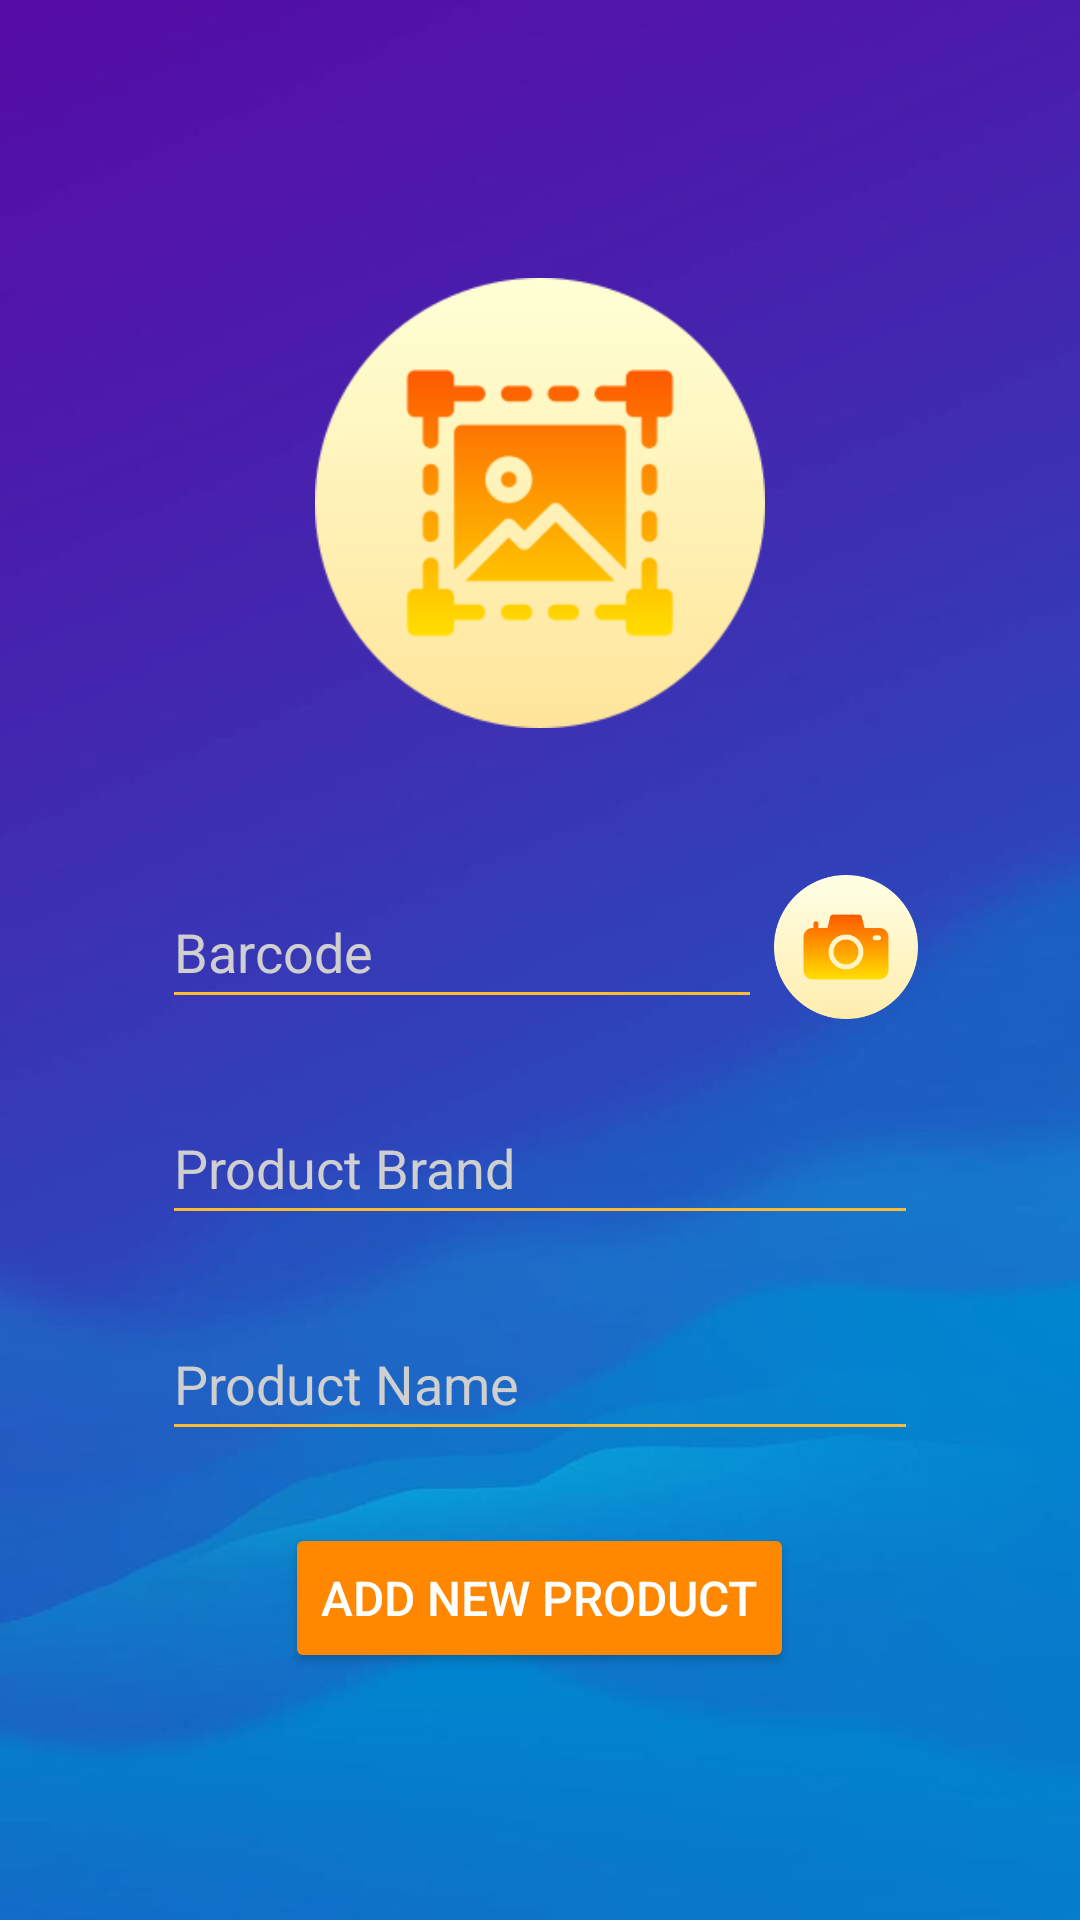

Android layout source for this screen:
<!-- AndroidManifest.xml: application theme Theme.StockManagementApp -->
<!-- res/layout/activity_new_product.xml -->
<?xml version="1.0" encoding="utf-8"?>
<androidx.constraintlayout.widget.ConstraintLayout xmlns:android="http://schemas.android.com/apk/res/android"
    xmlns:app="http://schemas.android.com/apk/res-auto"
    xmlns:tools="http://schemas.android.com/tools"
    android:layout_width="match_parent"
    android:layout_height="match_parent"
    android:background="@drawable/wallpaper"
    tools:context=".view.NewProductActivity">

    <LinearLayout
        android:layout_width="wrap_content"
        android:layout_height="wrap_content"
        android:orientation="vertical"
        app:layout_constraintBottom_toBottomOf="parent"
        app:layout_constraintEnd_toEndOf="parent"
        app:layout_constraintStart_toStartOf="parent"
        app:layout_constraintTop_toTopOf="parent"
        app:layout_constraintVertical_bias="0.45">

        <ImageView
            android:id="@+id/productImage"
            android:layout_width="150dp"
            android:layout_height="200dp"
            android:contentDescription="Select Image"
            android:onClick="productImageClicked"
            android:src="@drawable/selectimage"
            android:layout_gravity="center"/>

        <LinearLayout
            android:layout_width="wrap_content"
            android:layout_height="wrap_content"
            android:orientation="horizontal"
            android:layout_gravity="center"
            android:layout_marginTop="24dp">

            <EditText
                android:id="@+id/barcodeText"
                android:layout_width="200dp"
                android:layout_height="48dp"
                android:autofillHints=""
                android:backgroundTint="@android:color/holo_orange_light"
                android:ems="10"
                android:hint="Barcode"
                android:inputType="number"
                android:textColor="@color/white"
                android:textColorHint="#CFCFCF" />

            <ImageView
                android:id="@+id/barcodeImage"
                android:layout_width="48dp"
                android:layout_height="48dp"
                android:layout_marginLeft="4dp"
                android:contentDescription="Read Barcode With Camera"
                android:onClick="barcodeImageClicked"
                android:src="@drawable/camera" />
        </LinearLayout>

        <EditText
            android:id="@+id/productBrandText"
            android:layout_width="252dp"
            android:layout_height="48dp"
            android:autofillHints=""
            android:backgroundTint="@android:color/holo_orange_light"
            android:ems="10"
            android:hint="Product Brand"
            android:inputType="textPersonName"
            android:minHeight="48dp"
            android:textColor="@color/white"
            android:textColorHint="#CFCFCF"
            android:layout_gravity="center"
            android:layout_marginTop="24dp"/>

        <EditText
            android:id="@+id/productNameText"
            android:layout_width="252dp"
            android:layout_height="48dp"
            android:autofillHints=""
            android:backgroundTint="@android:color/holo_orange_light"
            android:ems="10"
            android:hint="Product Name"
            android:inputType="textPersonName"
            android:minHeight="48dp"
            android:textColor="@color/white"
            android:textColorHint="#CFCFCF"
            android:layout_gravity="center"
            android:layout_marginTop="24dp"/>

        <Button
            android:id="@+id/addNewProductButton"
            android:layout_width="wrap_content"
            android:layout_height="50dp"
            android:backgroundTint="@android:color/holo_orange_dark"
            android:onClick="addNewProductClicked"
            android:text="ADD NEW PRODUCT"
            android:textColor="@color/white"
            android:textSize="16sp"
            android:layout_gravity="center"
            android:layout_marginTop="24dp"/>
    </LinearLayout>
</androidx.constraintlayout.widget.ConstraintLayout>
<!-- resources referenced by this layout -->
<resources>
  <!-- drawable camera: png bitmap (drawable, 9910 bytes) -->
  <!-- drawable selectimage: png bitmap (drawable, 12400 bytes) -->
  <!-- drawable wallpaper: jpg bitmap (drawable, 13892 bytes) -->
  <style name="Theme.StockManagementApp" parent="Theme.MaterialComponents.DayNight.DarkActionBar">
          
          <item name="colorPrimary">@color/purple_500</item>
          <item name="colorPrimaryVariant">@color/purple_700</item>
          <item name="colorOnPrimary">@color/white</item>
          
          <item name="colorSecondary">@color/teal_200</item>
          <item name="colorSecondaryVariant">@color/teal_700</item>
          <item name="colorOnSecondary">@color/black</item>
          
          <item name="android:statusBarColor">?attr/colorPrimaryVariant</item>
          
      </style>
  <!-- not gathered from this repository: default colours our renderer supplied (Android Studio template values) -->
  <color name="purple_500">#FF6200EE</color>
  <color name="purple_700">#FF3700B3</color>
  <color name="teal_200">#FF03DAC5</color>
  <color name="teal_700">#FF018786</color>
  <color name="black">#FF000000</color>
  <color name="white">#FFFFFFFF</color>
</resources>
